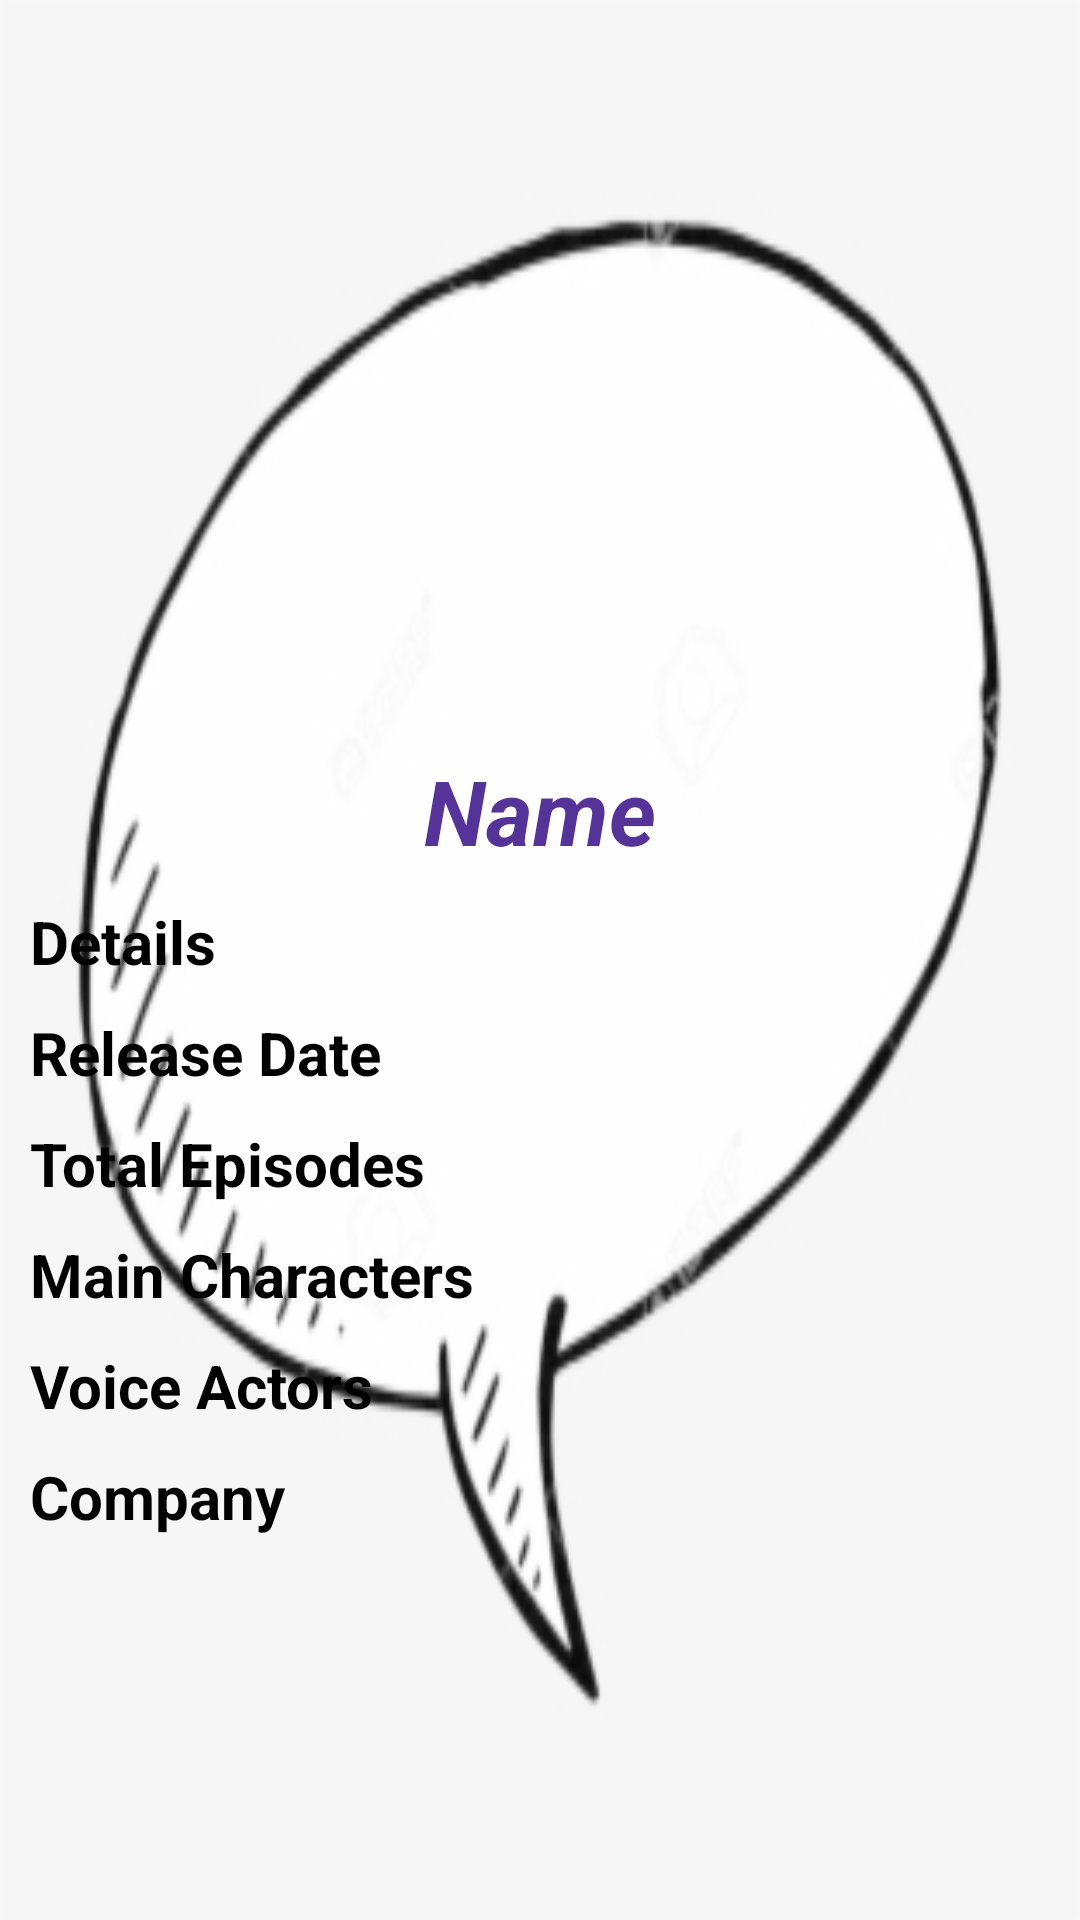

Reconstruct the res/layout file that produces this screen, plus the resources it refers to.
<!-- AndroidManifest.xml: application theme Theme.AnimeListRV -->
<!-- res/layout/activity_details.xml -->
<?xml version="1.0" encoding="utf-8"?>
<ScrollView
    xmlns:android="http://schemas.android.com/apk/res/android"
    xmlns:app="http://schemas.android.com/apk/res-auto"
    xmlns:tools="http://schemas.android.com/tools"
    android:layout_width="match_parent"
    android:layout_height="match_parent"
    android:gravity="left|top"
    android:layout_marginTop="0dp"
    android:paddingTop="0dp"
    android:orientation="vertical"
    android:background="@drawable/b2"
    tools:context=".anime_details">

    <LinearLayout
        android:layout_width="match_parent"
        android:layout_height="match_parent"
        android:gravity="left|top"
        android:orientation="vertical"
        android:layout_marginTop="0dp"
        android:paddingTop="0dp">

        <ImageView
            android:id="@+id/animage"
            android:layout_width="match_parent"
            android:layout_height="250dp"
            android:src="@drawable/a1"
            android:layout_marginTop="0dp"
            android:layout_marginBottom="0dp">

        </ImageView>
        <TextView
            android:id="@+id/a_name"
            android:layout_width="wrap_content"
            android:layout_height="wrap_content"
            android:text="Name"
            android:textColor="#539"
            android:textSize="30sp"
            android:textStyle="bold|italic"
            android:layout_gravity="center">

        </TextView>
        <TextView
            android:id="@+id/a_details"
            android:layout_width="wrap_content"
            android:layout_height="wrap_content"
            android:text="Details"
            android:textColor="#000"
            android:textSize="20sp"
            android:textStyle="bold"
            android:paddingTop="10dp"
            android:paddingLeft="10dp">

        </TextView>
        <TextView
            android:id="@+id/a_redate"
            android:layout_width="wrap_content"
            android:layout_height="wrap_content"
            android:text="Release Date"
            android:textColor="#000"
            android:textSize="20sp"
            android:textStyle="bold"
            android:paddingTop="10dp"
            android:paddingLeft="10dp">

        </TextView>
        <TextView
            android:id="@+id/a_toteps"
            android:layout_width="wrap_content"
            android:layout_height="wrap_content"
            android:text="Total Episodes"
            android:textColor="#000"
            android:textSize="20sp"
            android:textStyle="bold"
            android:paddingTop="10dp"
            android:paddingLeft="10dp">

        </TextView>
        <TextView
            android:id="@+id/a_macha"
            android:layout_width="wrap_content"
            android:layout_height="wrap_content"
            android:text="Main Characters"
            android:textColor="#000"
            android:textSize="20sp"
            android:textStyle="bold"
            android:paddingTop="10dp"
            android:paddingLeft="10dp">

        </TextView>
        <TextView
            android:id="@+id/a_voac"
            android:layout_width="wrap_content"
            android:layout_height="wrap_content"
            android:text="Voice Actors"
            android:textColor="#000"
            android:textSize="20sp"
            android:textStyle="bold"
            android:paddingTop="10dp"
            android:paddingLeft="10dp">

        </TextView>
        <TextView
            android:id="@+id/a_comp"
            android:layout_width="wrap_content"
            android:layout_height="wrap_content"
            android:text="Company"
            android:textColor="#000"
            android:textSize="20sp"
            android:textStyle="bold"
            android:paddingTop="10dp"
            android:paddingLeft="10dp">

        </TextView>

    </LinearLayout>

</ScrollView>
<!-- resources referenced by this layout -->
<resources>
  <!-- drawable b2: png bitmap (drawable, 18037 bytes) -->
  <style name="Theme.AnimeListRV" parent="Theme.MaterialComponents.DayNight.DarkActionBar">
          
          <item name="colorPrimary">@color/purple_500</item>
          <item name="colorPrimaryVariant">@color/purple_700</item>
          <item name="colorOnPrimary">@color/white</item>
          
          <item name="colorSecondary">@color/teal_200</item>
          <item name="colorSecondaryVariant">@color/teal_700</item>
          <item name="colorOnSecondary">@color/black</item>
          
          <item name="android:statusBarColor" tools:targetApi="l">?attr/colorPrimaryVariant</item>
          
      </style>
  <!-- not gathered from this repository: default colours our renderer supplied (Android Studio template values) -->
  <color name="purple_500">#FF6200EE</color>
  <color name="purple_700">#FF3700B3</color>
  <color name="teal_200">#FF03DAC5</color>
  <color name="teal_700">#FF018786</color>
  <color name="black">#FF000000</color>
  <color name="white">#FFFFFFFF</color>
</resources>
